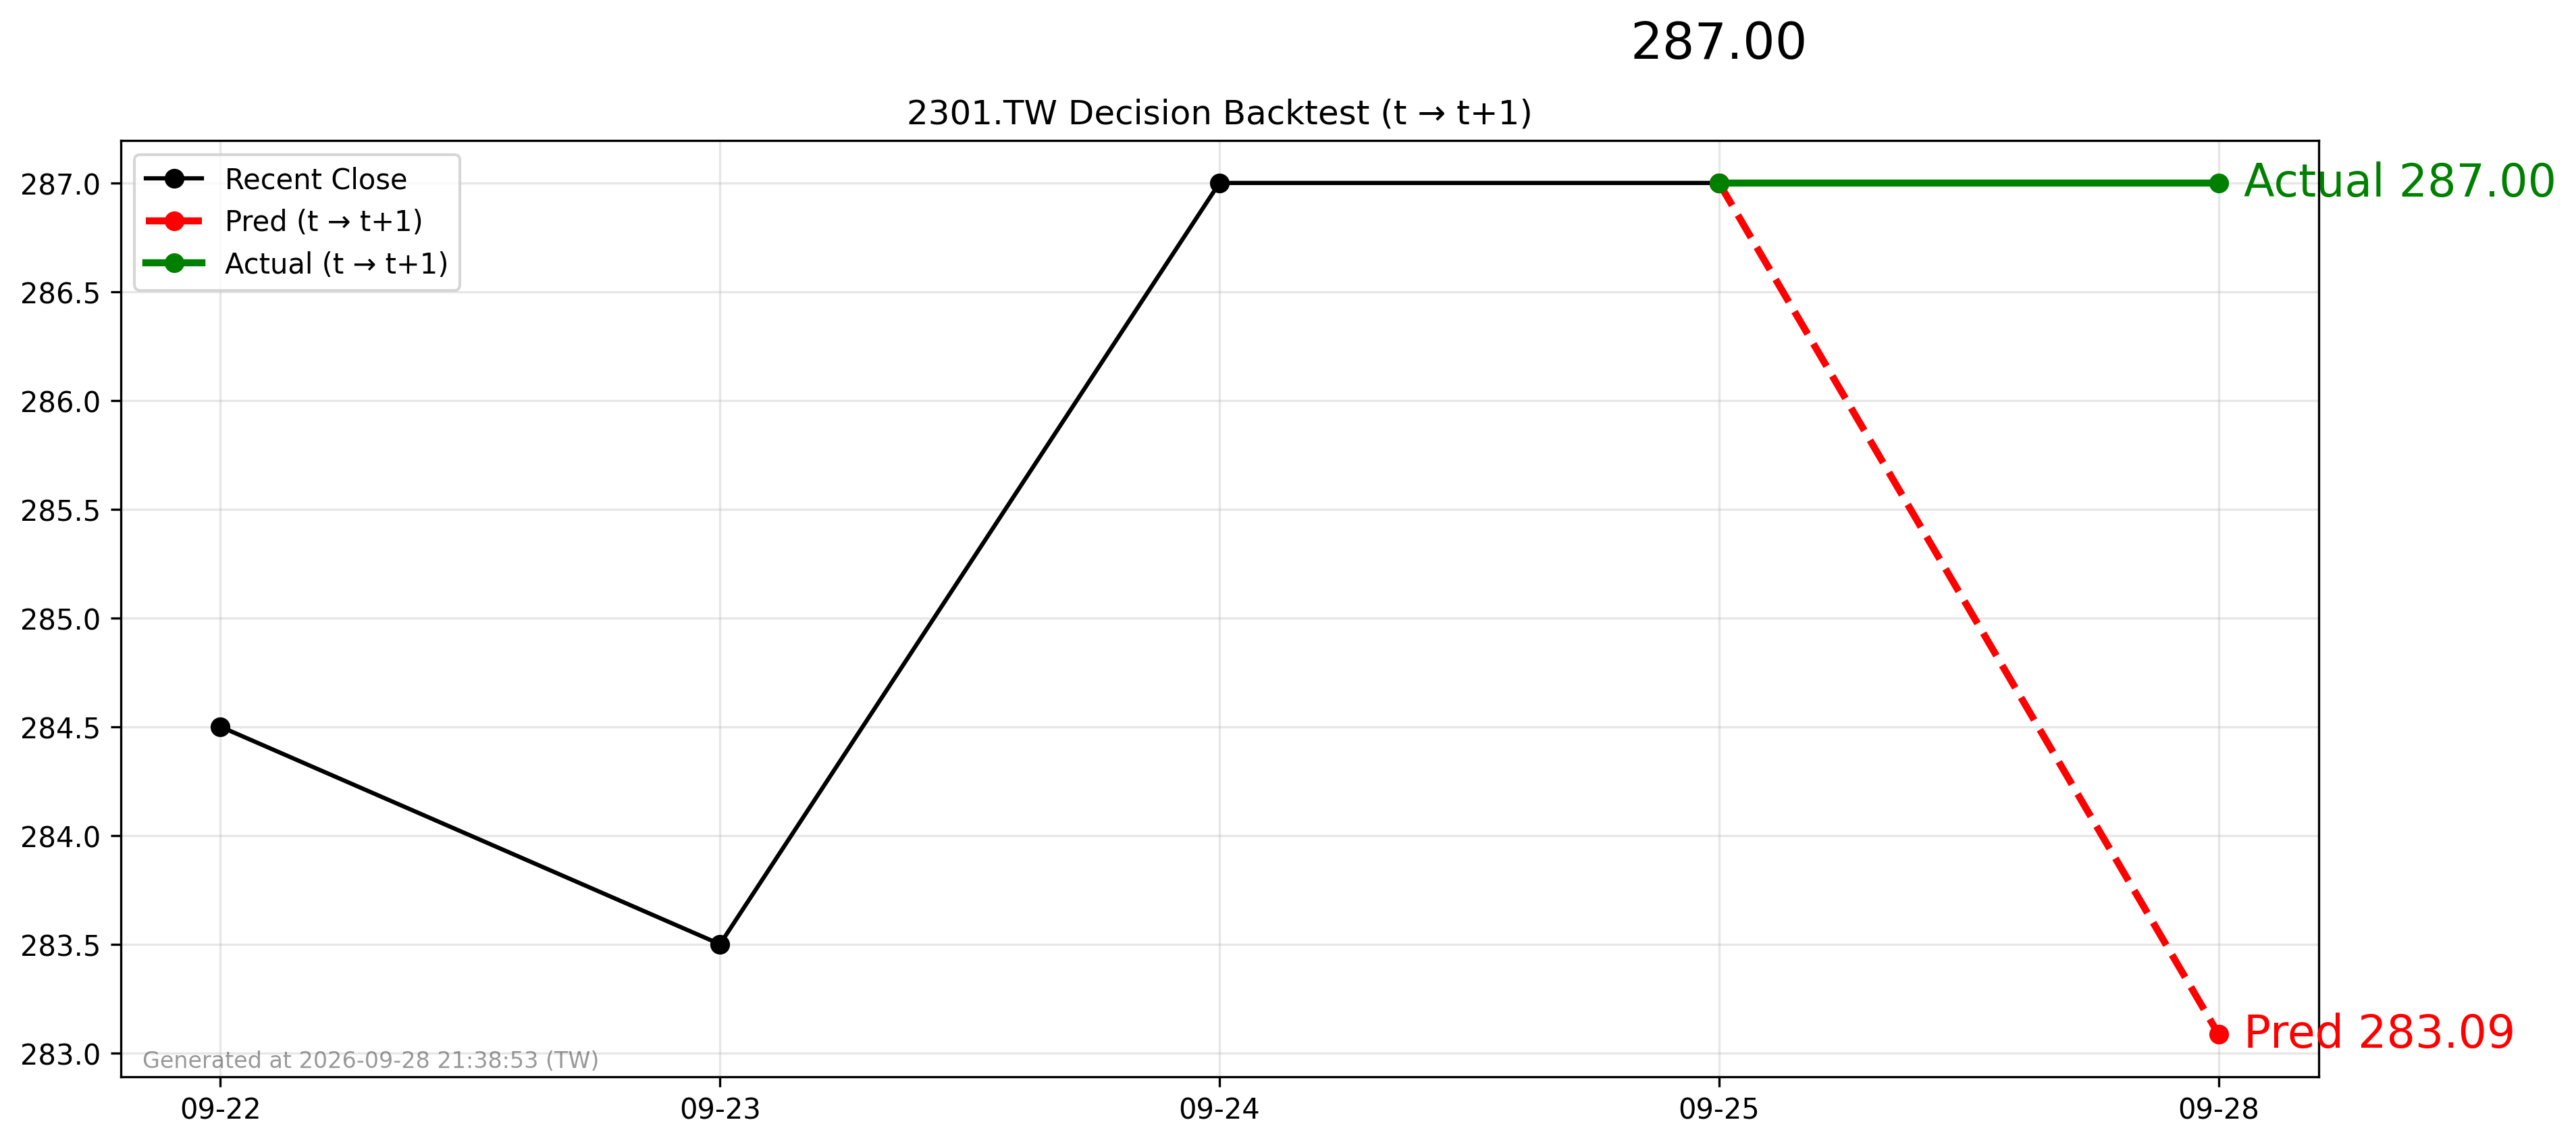

The file beside this chart, header and first rows:
forecast_date, decision_day, close_t, pred_t1, actual_t1, direction_pred, direction_actual
2026-09-25, 2026-09-25, 287.0, 283.1, 287.0, -1, 0
